Labelled photos from "car_parts_dataset", an image-classification folder in caip-csa-grcymt-team/car-part-defect-ML-classifier. The possible labels are: major defect, minor defect, no defect.

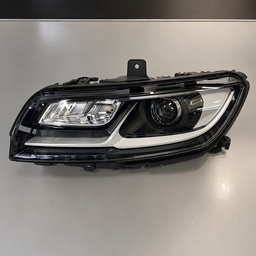
Label: no defect

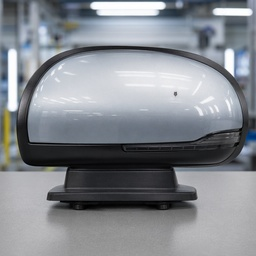
Label: minor defect

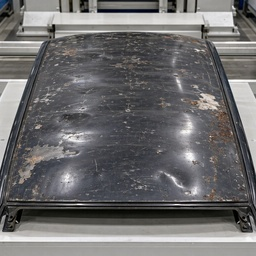
Label: major defect

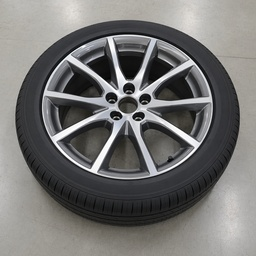
Label: no defect

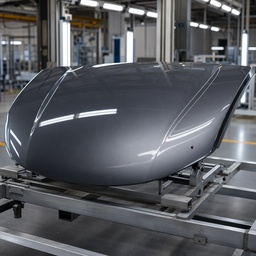
Label: minor defect

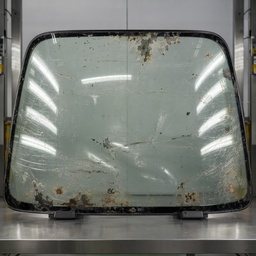
Label: major defect
